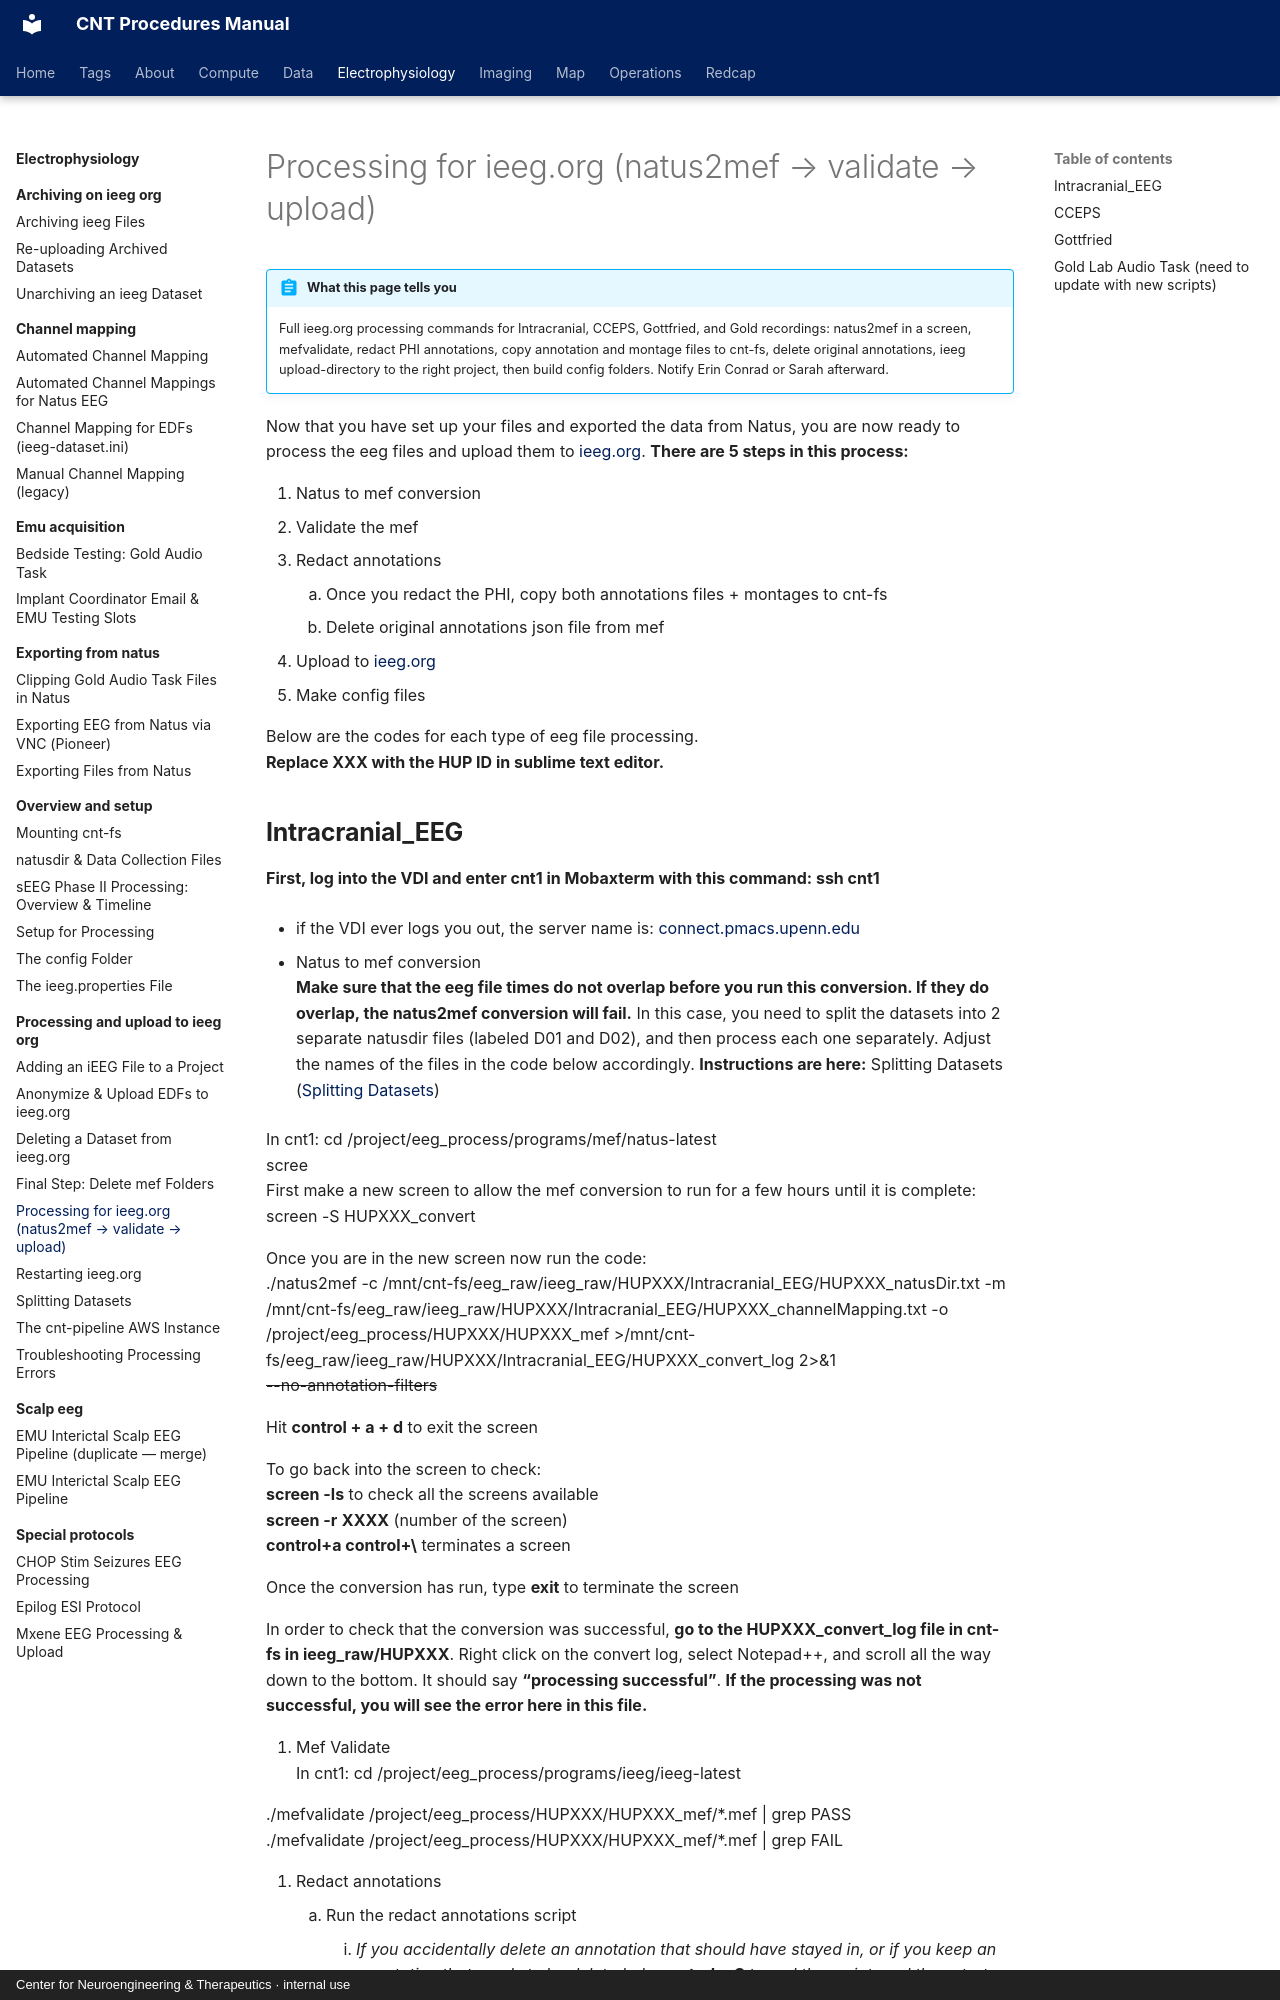

repository: penn-cnt/cnt-procedures · page: electrophysiology/processing-and-upload-to-ieeg-org/processing-for-ieeg-org-natus2mef-validate-upload/index.html · generator: mkdocs · copyright: Center for Neuroengineering & Therapeutics · internal use

---
title: "Processing for ieeg.org (natus2mef → validate → upload)"
stage: "Data Standardization & Integration"
roles: [data-rc, pipeline]
order: 1
---

# Processing for ieeg.org (natus2mef → validate → upload)

!!! abstract "What this page tells you"
    Full ieeg.org processing commands for Intracranial, CCEPS, Gottfried, and Gold recordings: natus2mef in a screen, mefvalidate, redact PHI annotations, copy annotation and montage files to cnt-fs, delete original annotations, ieeg upload-directory to the right project, then build config folders. Notify Erin Conrad or Sarah afterward.

Now that you have set up your files and exported the data from Natus, you are now ready to process the eeg files and upload them to [ieeg.org](http://ieeg.org/). **There are 5 steps in this process:**

1. Natus to mef conversion
2. Validate the mef
3. Redact annotations
    1. Once you redact the PHI, copy both annotations files + montages to cnt-fs
    2. Delete original annotations json file from mef
4. Upload to [ieeg.org](http://ieeg.org/)
5. Make config files

Below are the codes for each type of eeg file processing.
**Replace XXX with the HUP ID in sublime text editor.**
